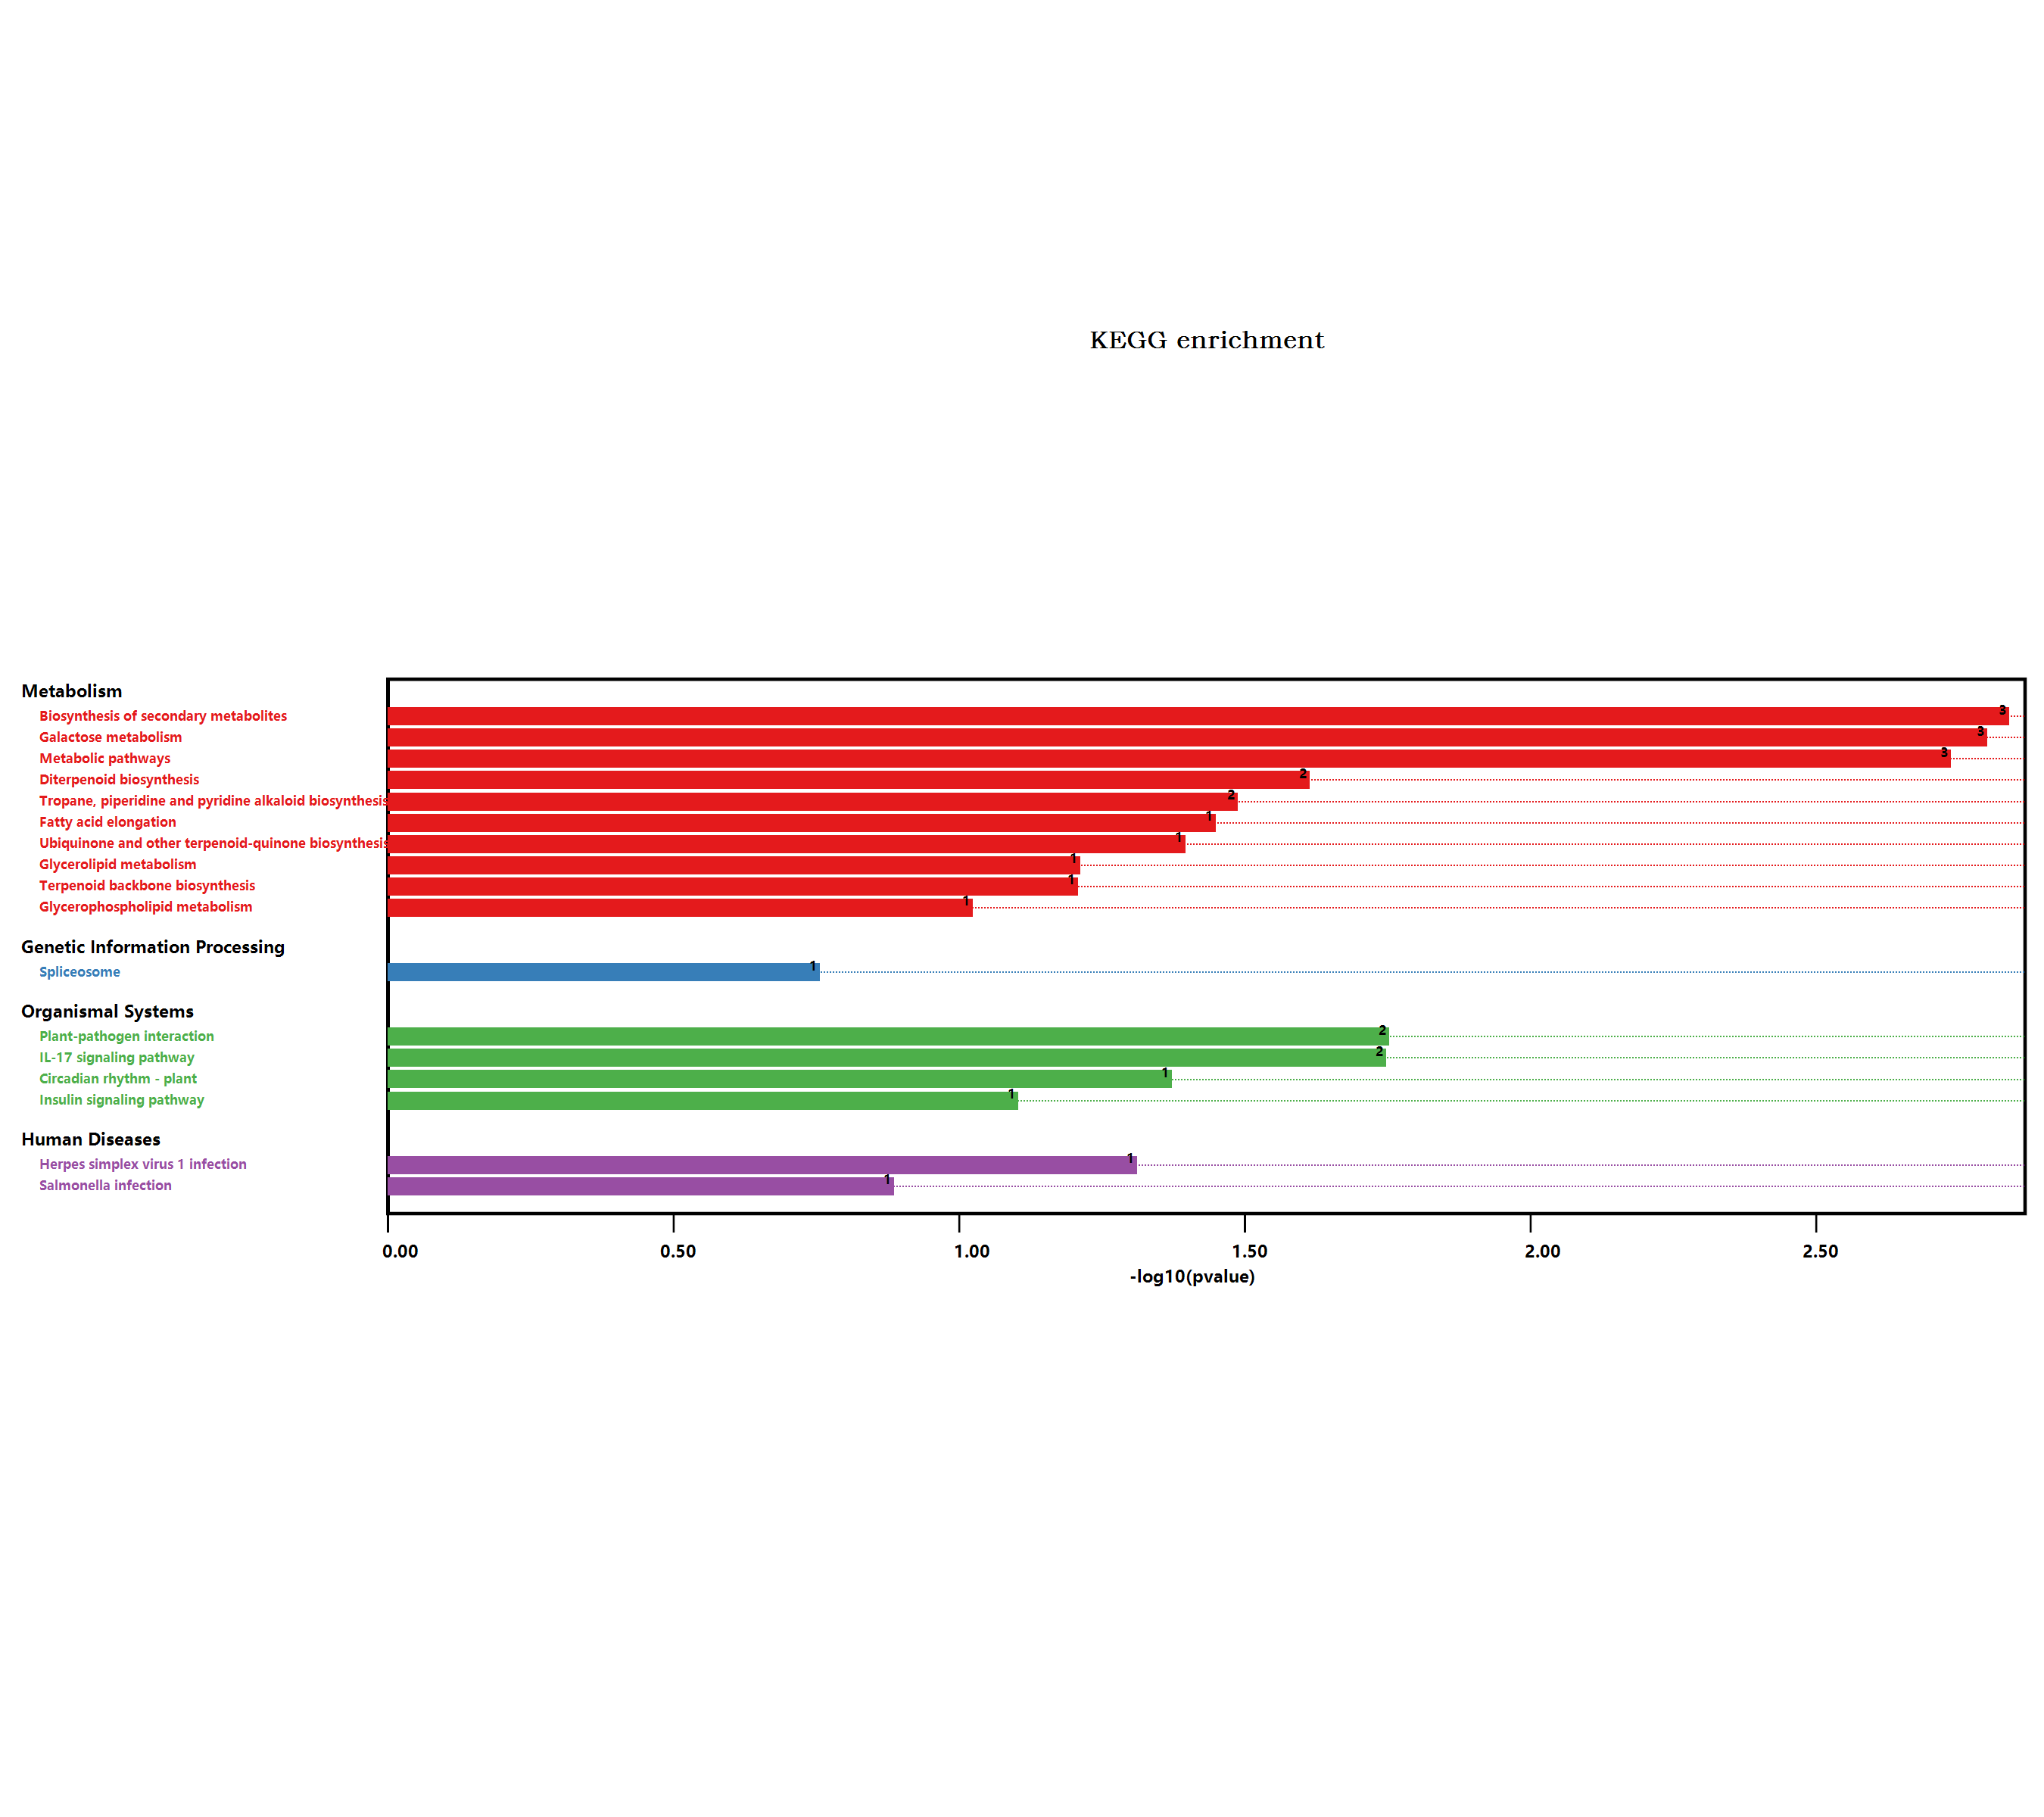

The table this chart was drawn from, first rows:
#Term, Database, ID, Input number, Background number, P-Value, Corrected P-Value, Input, Hyperlink, ORF
Metabolic pathways, n/a, map01100, 8, 3837, 0.00178, 0.01068, Q9LMM0, Q5XEP9, O80518, Q39103, Q9S777, …, , Q9LMM0; Q5XEP9; O80518; Q39103; Q9S777; …
Biosynthesis of secondary metabolites, n/a, map01110, 6, 2085, 0.001407, 0.02533, Q9LMM0, Q5XEP9, Q39103, Q9S777, Q9LHR4, …, , Q9LMM0; Q5XEP9; Q39103; Q9S777; Q9LHR4; …
Glycerolipid metabolism, n/a, map00561, 1, 104, 0.05942, 0.08913, Q9LMM0, , Q9LMM0
Salmonella infection, n/a, map05132, 1, 230, 0.1261, 0.1419, O80625, , O80625
Tropane, piperidine and pyridine alkaloi…, n/a, map00960, 1, 54, 0.03157, 0.08118, Q9ZW16, , Q9ZW16
Phenylpropanoid biosynthesis, n/a, map00940, 1, 280, 0.1513, 0.1602, Q9S777, , Q9S777
Plant-pathogen interaction, n/a, map04626, 2, 339, 0.0171, 0.07697, Q5XEP9, Q9LNE7, , Q5XEP9; Q9LNE7
Circadian rhythm - plant, n/a, map04712, 1, 71, 0.04113, 0.07403, Q9SQI2, , Q9SQI2
Terpenoid backbone biosynthesis, n/a, map00900, 1, 105, 0.05997, 0.08303, Q9LHR4, , Q9LHR4
Insulin signaling pathway, n/a, map04910, 1, 135, 0.07628, 0.09808, O80625, , O80625
Glycerophospholipid metabolism, n/a, map00564, 1, 164, 0.09179, 0.1102, Q9LMM0, , Q9LMM0
Galactose metabolism, n/a, map00052, 2, 96, 0.001536, 0.01382, O80518, O22893, , O80518; O22893
Spliceosome, n/a, map03040, 1, 318, 0.1699, 0.1699, Q9XFR5, , Q9XFR5
Ubiquinone and other terpenoid-quinone b…, n/a, map00130, 1, 67, 0.03889, 0.07778, Q9S777, , Q9S777
Herpes simplex virus 1 infection, n/a, map05168, 1, 82, 0.04726, 0.07734, Q9XFR5, , Q9XFR5
Diterpenoid biosynthesis, n/a, map00904, 1, 40, 0.02363, 0.07089, Q39103, , Q39103
Fatty acid elongation, n/a, map00062, 1, 59, 0.03439, 0.07738, Q5XEP9, , Q5XEP9
IL-17 signaling pathway, n/a, map04657, 1, 29, 0.01734, 0.06244, Q9XFR5, , Q9XFR5
